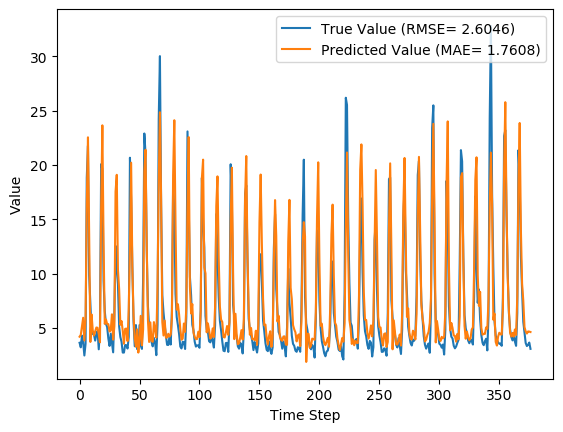

Source data for this figure (header and first rows):
y_true, y_pred, y_true_scaled, y_pred_scaled
3.63, 4.19, 0.08847, 0.106
3.21, 4.354, 0.07534, 0.1111
4.29, 5.133, 0.1091, 0.1355
3.67, 5.934, 0.08972, 0.1605
2.46, 3.841, 0.05189, 0.09507
3.54, 5.845, 0.08565, 0.1577
18.82, 16.45, 0.5633, 0.4892
21.76, 22.54, 0.6552, 0.6795
9.83, 13.55, 0.2823, 0.3985
7.16, 3.706, 0.1988, 0.09085
4.67, 6.236, 0.121, 0.1699
4.44, 4.766, 0.1138, 0.124
4.4, 4.295, 0.1125, 0.1093
3.83, 4.653, 0.09472, 0.1204
4.42, 5.037, 0.1132, 0.1324
4.72, 5.01, 0.1225, 0.1316
3.03, 4.437, 0.06971, 0.1137
4.87, 3.677, 0.1272, 0.08993
20.07, 16.08, 0.6024, 0.4777
19.62, 23.64, 0.5883, 0.714
9.33, 12.84, 0.2666, 0.3764
6.56, 5.368, 0.1801, 0.1428
5.37, 5.772, 0.1429, 0.1554
5.07, 5.349, 0.1335, 0.1422
4.02, 5.347, 0.1007, 0.1421
3.34, 4.668, 0.0794, 0.1209
4.47, 4.808, 0.1147, 0.1253
3.61, 6.25, 0.08784, 0.1704
2.75, 3.915, 0.06096, 0.09739
6.28, 5.122, 0.1713, 0.1351
12.55, 17.54, 0.3673, 0.5234
10.44, 19.09, 0.3013, 0.5717
9.01, 10.37, 0.2566, 0.2991
5.12, 8.568, 0.135, 0.2428
4.16, 5.284, 0.105, 0.1402
3.72, 5.632, 0.09128, 0.151
2.73, 4.733, 0.06033, 0.1229
2.73, 3.542, 0.06033, 0.08572
3.43, 4.91, 0.08221, 0.1285
3.4, 4.94, 0.08128, 0.1294
3.1, 3.784, 0.0719, 0.09327
4.17, 6.765, 0.1053, 0.1865
20.66, 12.21, 0.6208, 0.3568
16.78, 20.2, 0.4995, 0.6065
10.67, 10.68, 0.3085, 0.3088
5.59, 6.129, 0.1497, 0.1666
3.31, 4.021, 0.07846, 0.1007
5.26, 3.263, 0.1394, 0.07698
3.05, 4.865, 0.07033, 0.1271
3.04, 2.729, 0.07002, 0.0603
5.26, 3.919, 0.1394, 0.0975
3.41, 6.106, 0.08159, 0.1659
3.07, 3.396, 0.07096, 0.08114
9.62, 4.866, 0.2757, 0.1271
22.89, 19.4, 0.6905, 0.5815
21.04, 21.39, 0.6327, 0.6437
12.14, 12.7, 0.3545, 0.372
7.0, 5.737, 0.1938, 0.1543
5.08, 3.706, 0.1338, 0.09084
4.58, 5.51, 0.1182, 0.1472
... 317 more rows
